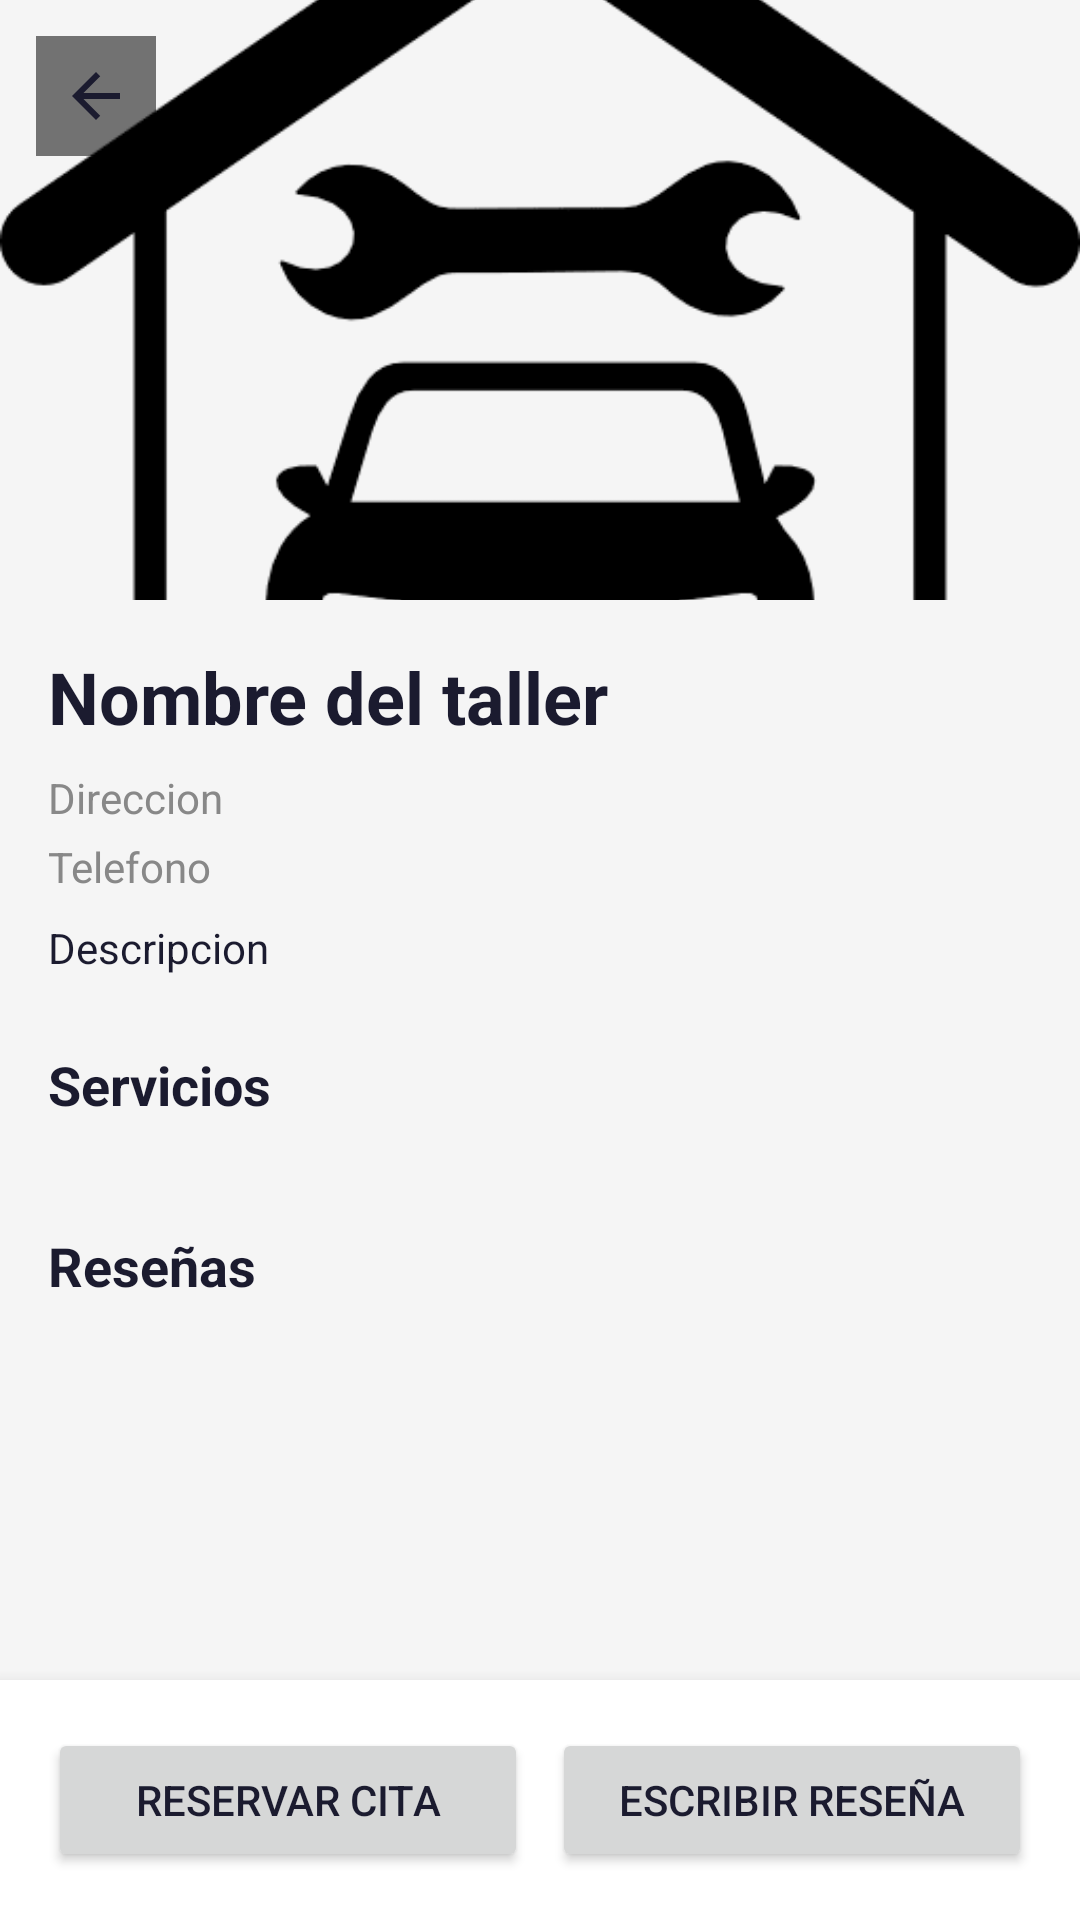

Write the Android layout XML for this screen, with the resource values it uses.
<!-- AndroidManifest.xml: application theme Theme.Gearchfrontend -->
<!-- res/layout/activity_detalle_taller.xml -->
<?xml version="1.0" encoding="utf-8"?>
<androidx.constraintlayout.widget.ConstraintLayout xmlns:android="http://schemas.android.com/apk/res/android"
    xmlns:app="http://schemas.android.com/apk/res-auto"
    xmlns:tools="http://schemas.android.com/tools"
    android:id="@+id/main"
    android:layout_width="match_parent"
    android:layout_height="match_parent"
    android:background="@color/fondo"
    tools:context=".DetalleTallerActivity">

    <ScrollView
        android:layout_width="match_parent"
        android:layout_height="0dp"
        app:layout_constraintBottom_toTopOf="@+id/layoutBotones"
        app:layout_constraintTop_toTopOf="parent">

        <LinearLayout
            android:layout_width="match_parent"
            android:layout_height="wrap_content"
            android:orientation="vertical">

            <FrameLayout
                android:layout_width="match_parent"
                android:layout_height="200dp">

                <ImageView
                    android:id="@+id/ivFotoTaller"
                    android:layout_width="match_parent"
                    android:layout_height="match_parent"
                    android:scaleType="centerCrop"
                    android:src="@drawable/default_garage" />

                <ImageButton
                    android:id="@+id/btnVolver"
                    android:layout_width="40dp"
                    android:layout_height="40dp"
                    android:layout_gravity="top|start"
                    android:layout_margin="12dp"
                    android:background="#88000000"
                    android:padding="8dp"
                    android:src="@drawable/icono_arrow_back" />

            </FrameLayout>

            <LinearLayout
                android:layout_width="match_parent"
                android:layout_height="wrap_content"
                android:orientation="vertical"
                android:padding="16dp">

                <TextView
                    android:id="@+id/tvNombreTaller"
                    android:layout_width="wrap_content"
                    android:layout_height="wrap_content"
                    android:layout_marginBottom="8dp"
                    android:text="Nombre del taller"
                    android:textColor="#1B1B2F"
                    android:textSize="24sp"
                    android:textStyle="bold" />

                <TextView
                    android:id="@+id/tvDireccion"
                    android:layout_width="wrap_content"
                    android:layout_height="wrap_content"
                    android:layout_marginBottom="4dp"
                    android:text="Direccion"
                    android:textColor="#888888"
                    android:textSize="14sp" />

                <TextView
                    android:id="@+id/tvTelefono"
                    android:layout_width="wrap_content"
                    android:layout_height="wrap_content"
                    android:layout_marginBottom="8dp"
                    android:text="Telefono"
                    android:textColor="#888888"
                    android:textSize="14sp" />

                <TextView
                    android:id="@+id/tvDescripcion"
                    android:layout_width="wrap_content"
                    android:layout_height="wrap_content"
                    android:layout_marginBottom="24dp"
                    android:text="Descripcion"
                    android:textSize="14sp" 
                        android:textColor="#1B1B2F"
                    />

                <TextView
                    android:layout_width="wrap_content"
                    android:layout_height="wrap_content"
                    android:layout_marginBottom="12dp"
                    android:text="Servicios"
                    android:textSize="18sp"
                    android:textStyle="bold" 
                        android:textColor="#1B1B2F"
                    />

                <androidx.recyclerview.widget.RecyclerView
                    android:id="@+id/rvServicios"
                    android:layout_width="match_parent"
                    android:layout_height="wrap_content"
                    android:layout_marginBottom="24dp"
                    android:nestedScrollingEnabled="false"
                    app:layoutManager="androidx.recyclerview.widget.LinearLayoutManager" />

                <TextView
                    android:layout_width="wrap_content"
                    android:layout_height="wrap_content"
                    android:layout_marginBottom="12dp"
                    android:text="Reseñas"
                    android:textSize="18sp"
                    android:textStyle="bold" 
                        android:textColor="#1B1B2F"
                    />

                <androidx.recyclerview.widget.RecyclerView
                    android:id="@+id/rvResenas"
                    android:layout_width="match_parent"
                    android:layout_height="wrap_content"
                    android:layout_marginBottom="16dp"
                    android:nestedScrollingEnabled="false"
                    app:layoutManager="androidx.recyclerview.widget.LinearLayoutManager" />

            </LinearLayout>

        </LinearLayout>

    </ScrollView>

    <LinearLayout
        android:id="@+id/layoutBotones"
        android:layout_width="match_parent"
        android:layout_height="wrap_content"
        android:background="@android:color/white"
        android:elevation="8dp"
        android:orientation="horizontal"
        android:padding="16dp"
        app:layout_constraintBottom_toBottomOf="parent"
        app:layout_constraintEnd_toEndOf="parent"
        app:layout_constraintStart_toStartOf="parent">

        <Button
            android:id="@+id/btnReservar"
            android:layout_width="0dp"
            android:layout_height="wrap_content"
            android:layout_marginEnd="8dp"
            android:layout_weight="1"
            android:text="Reservar cita" />

        <Button
            android:id="@+id/btnEscribirResena"
            android:layout_width="0dp"
            android:layout_height="wrap_content"
            android:layout_weight="1"
            android:text="Escribir reseña" />

    </LinearLayout>

</androidx.constraintlayout.widget.ConstraintLayout>
<!-- resources referenced by this layout -->
<resources>
  <color name="fondo">#F5F5F5</color>
  <!-- drawable default_garage: png bitmap (drawable, 6179 bytes) -->
  <!-- drawable icono_arrow_back (drawable) -->
  <vector xmlns:android="http://schemas.android.com/apk/res/android"
      android:width="24dp"
      android:height="24dp"
      android:viewportWidth="24"
      android:viewportHeight="24"
      android:tint="#1B1B2F">
    <path
        android:fillColor="@android:color/white"
        android:pathData="M20,11H7.83l5.59,-5.59L12,4l-8,8 8,8 1.41,-1.41L7.83,13H20v-2z"/>
  </vector>
  <style name="Theme.Gearchfrontend" parent="Base.Theme.Gearchfrontend" />
  <style name="Base.Theme.Gearchfrontend" parent="Theme.Material3.DayNight.NoActionBar">
          
          <item name="colorPrimary">@color/naranja</item>
          
          <item name="android:windowBackground">@color/fondo</item>
          
          <item name="android:textColorPrimary">@color/texto</item>
  
  
  
      </style>
  <color name="naranja">#FF6B35</color>
  <color name="texto">#1B1B2F</color>
</resources>
